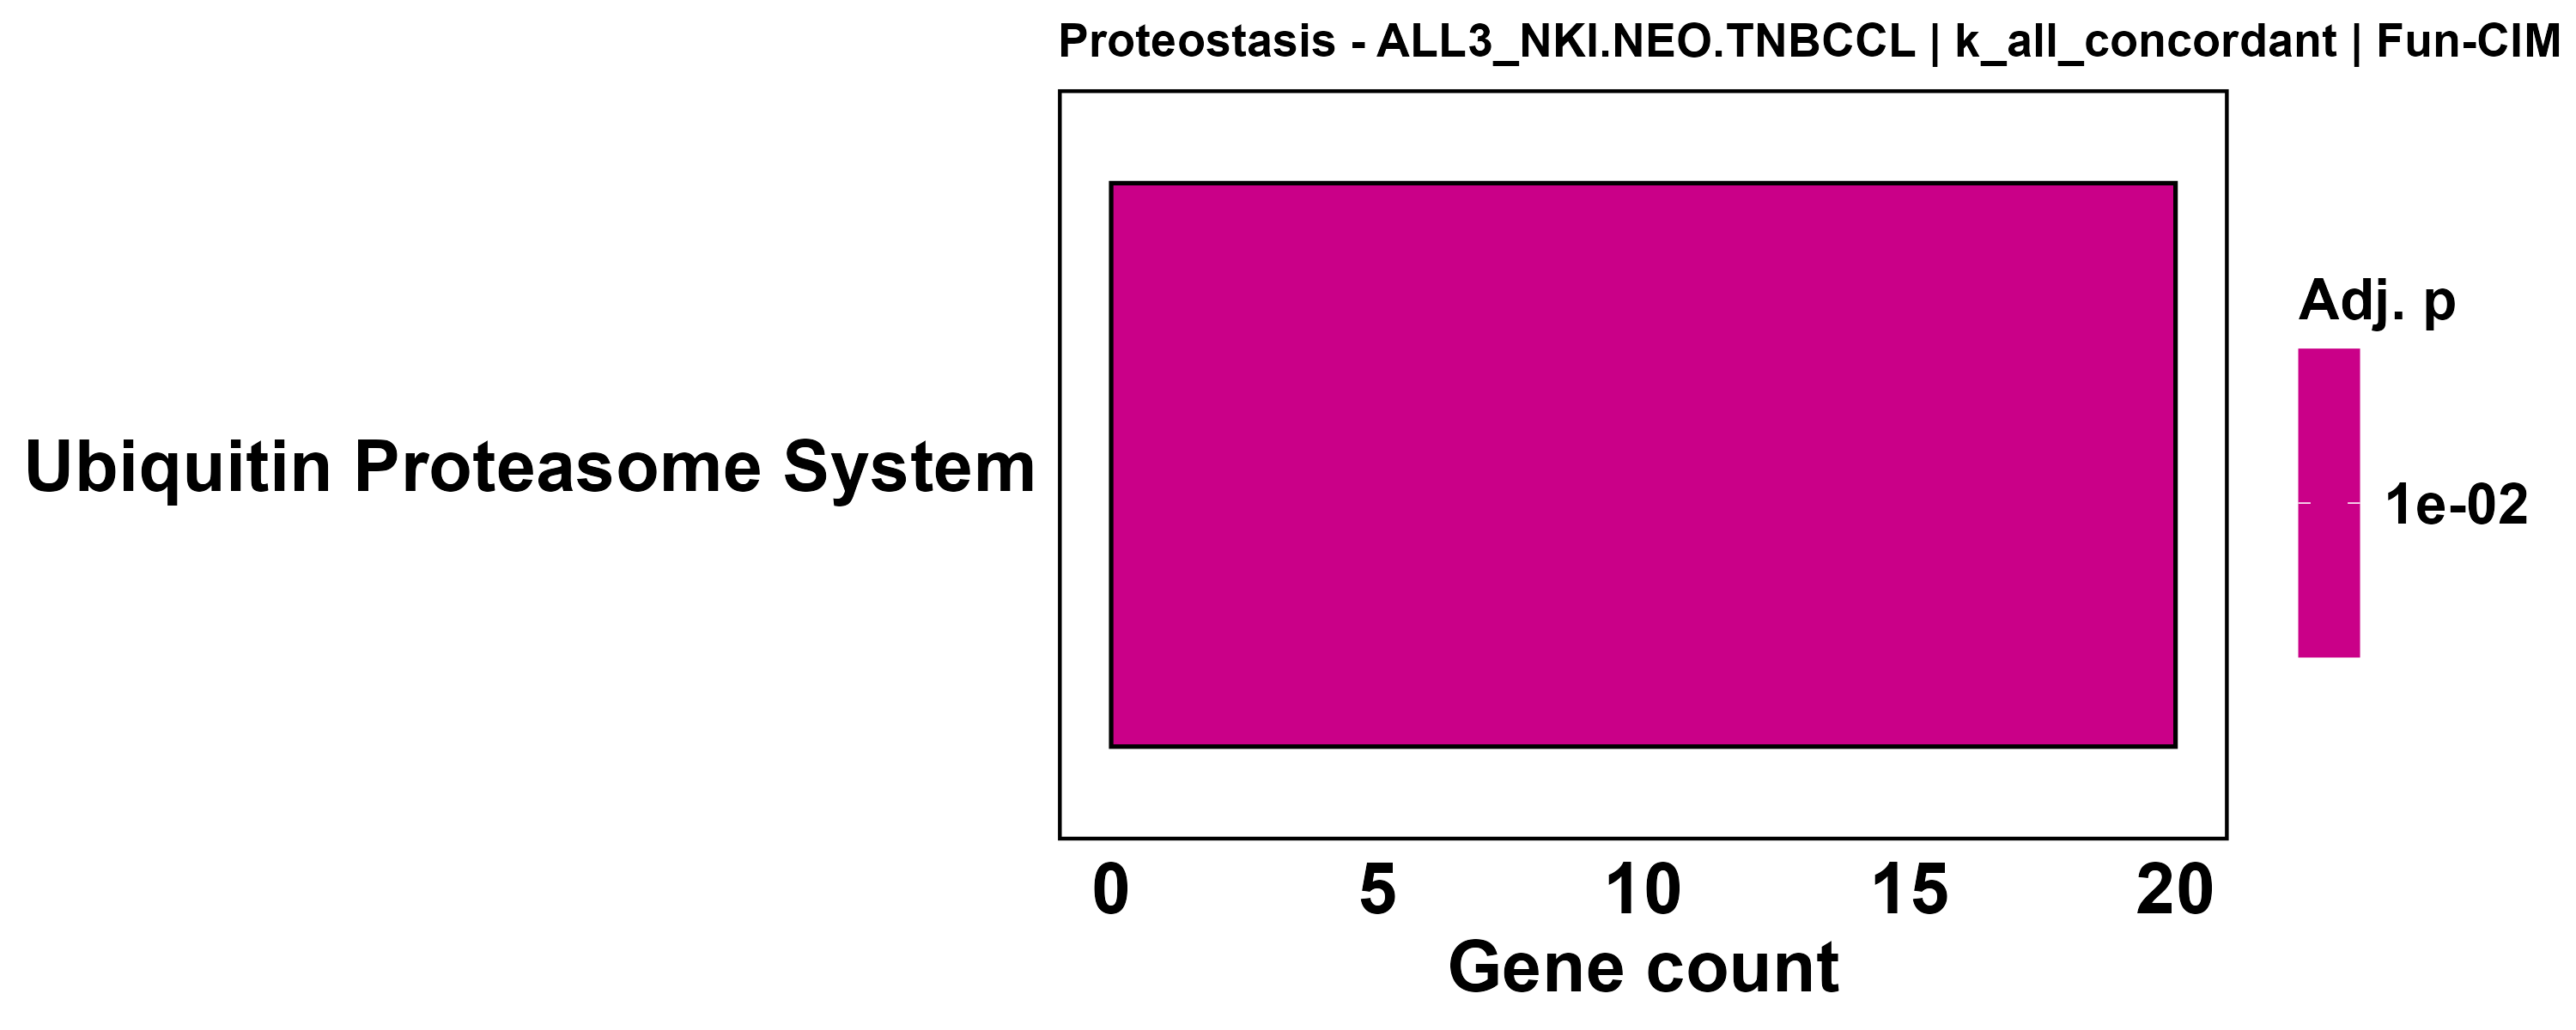

The data file committed next to this chart (first rows):
ID, Description, GeneRatio, BgRatio, RichFactor, FoldEnrichment, zScore, pvalue, p.adjust, qvalue, geneID, Count
Ubiquitin Proteasome System, Ubiquitin Proteasome System, 20/28, 675/1549, 0.02963, 1.639, 2.998, 0.002489, 0.009956, 0.00786, EGR2/PML/TRIM56/DDB2/RANBP10/CHD3/TRIM38…, 20
Autophagy-Lysosome Pathway, Autophagy-Lysosome Pathway, 9/28, 464/1549, 0.0194, 1.073, 0.255, 0.4705, 0.9403, 0.7423, STING1/PML/ARSA/SYT11/TMEM175/IL10RA/SZT…, 9
Cytonuclear proteostasis, Cytonuclear proteostasis, 1/28, 74/1549, 0.01351, 0.7476, -0.3018, 0.7492, 0.9403, 0.7423, HSPA12B, 1
ER proteostasis, ER proteostasis, 1/28, 147/1549, 0.006803, 0.3763, -1.078, 0.9403, 0.9403, 0.7423, SYVN1, 1
